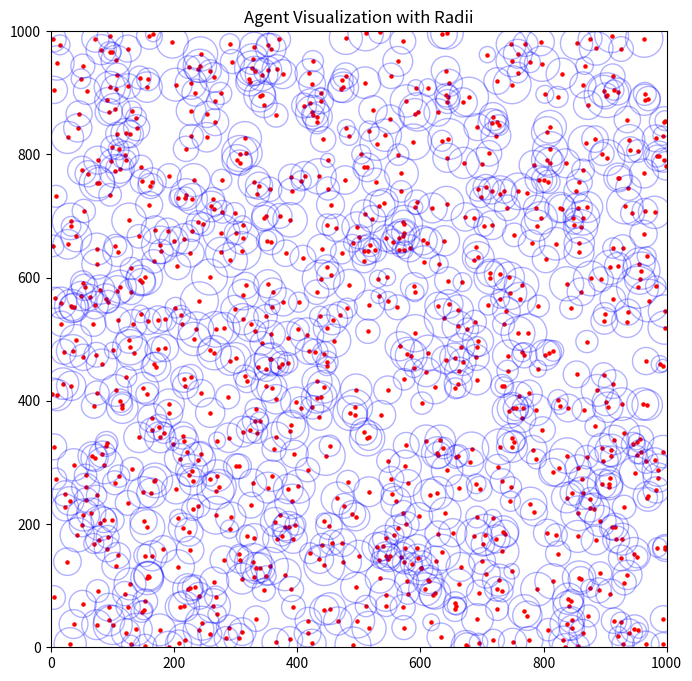

The matplotlib source for this figure:
import numpy as np
import matplotlib.pyplot as plt

# Set parameters
num_agents = 1000
grid_size = 1000
radius_mean = 22
radius_std = 4

# Generate random agent positions
x_positions = np.random.uniform(0, grid_size, num_agents)
y_positions = np.random.uniform(0, grid_size, num_agents)

# Generate radii from normal distribution
radii = np.random.normal(radius_mean, radius_std, num_agents)
radii = np.clip(radii, 1, None)  # Ensure no negative or zero radii

# Create plot
fig, ax = plt.subplots(figsize=(8, 8))
ax.set_xlim(0, grid_size)
ax.set_ylim(0, grid_size)
ax.set_aspect('equal')

# Plot agents as points
ax.scatter(x_positions, y_positions, color='red', s=5, label='Agents')

# Plot circles
for x, y, r in zip(x_positions, y_positions, radii):
    circle = plt.Circle((x, y), r, color='b', fill=False, alpha=0.3)
    ax.add_patch(circle)

# Show the plot
plt.title("Agent Visualization with Radii")
plt.show()
